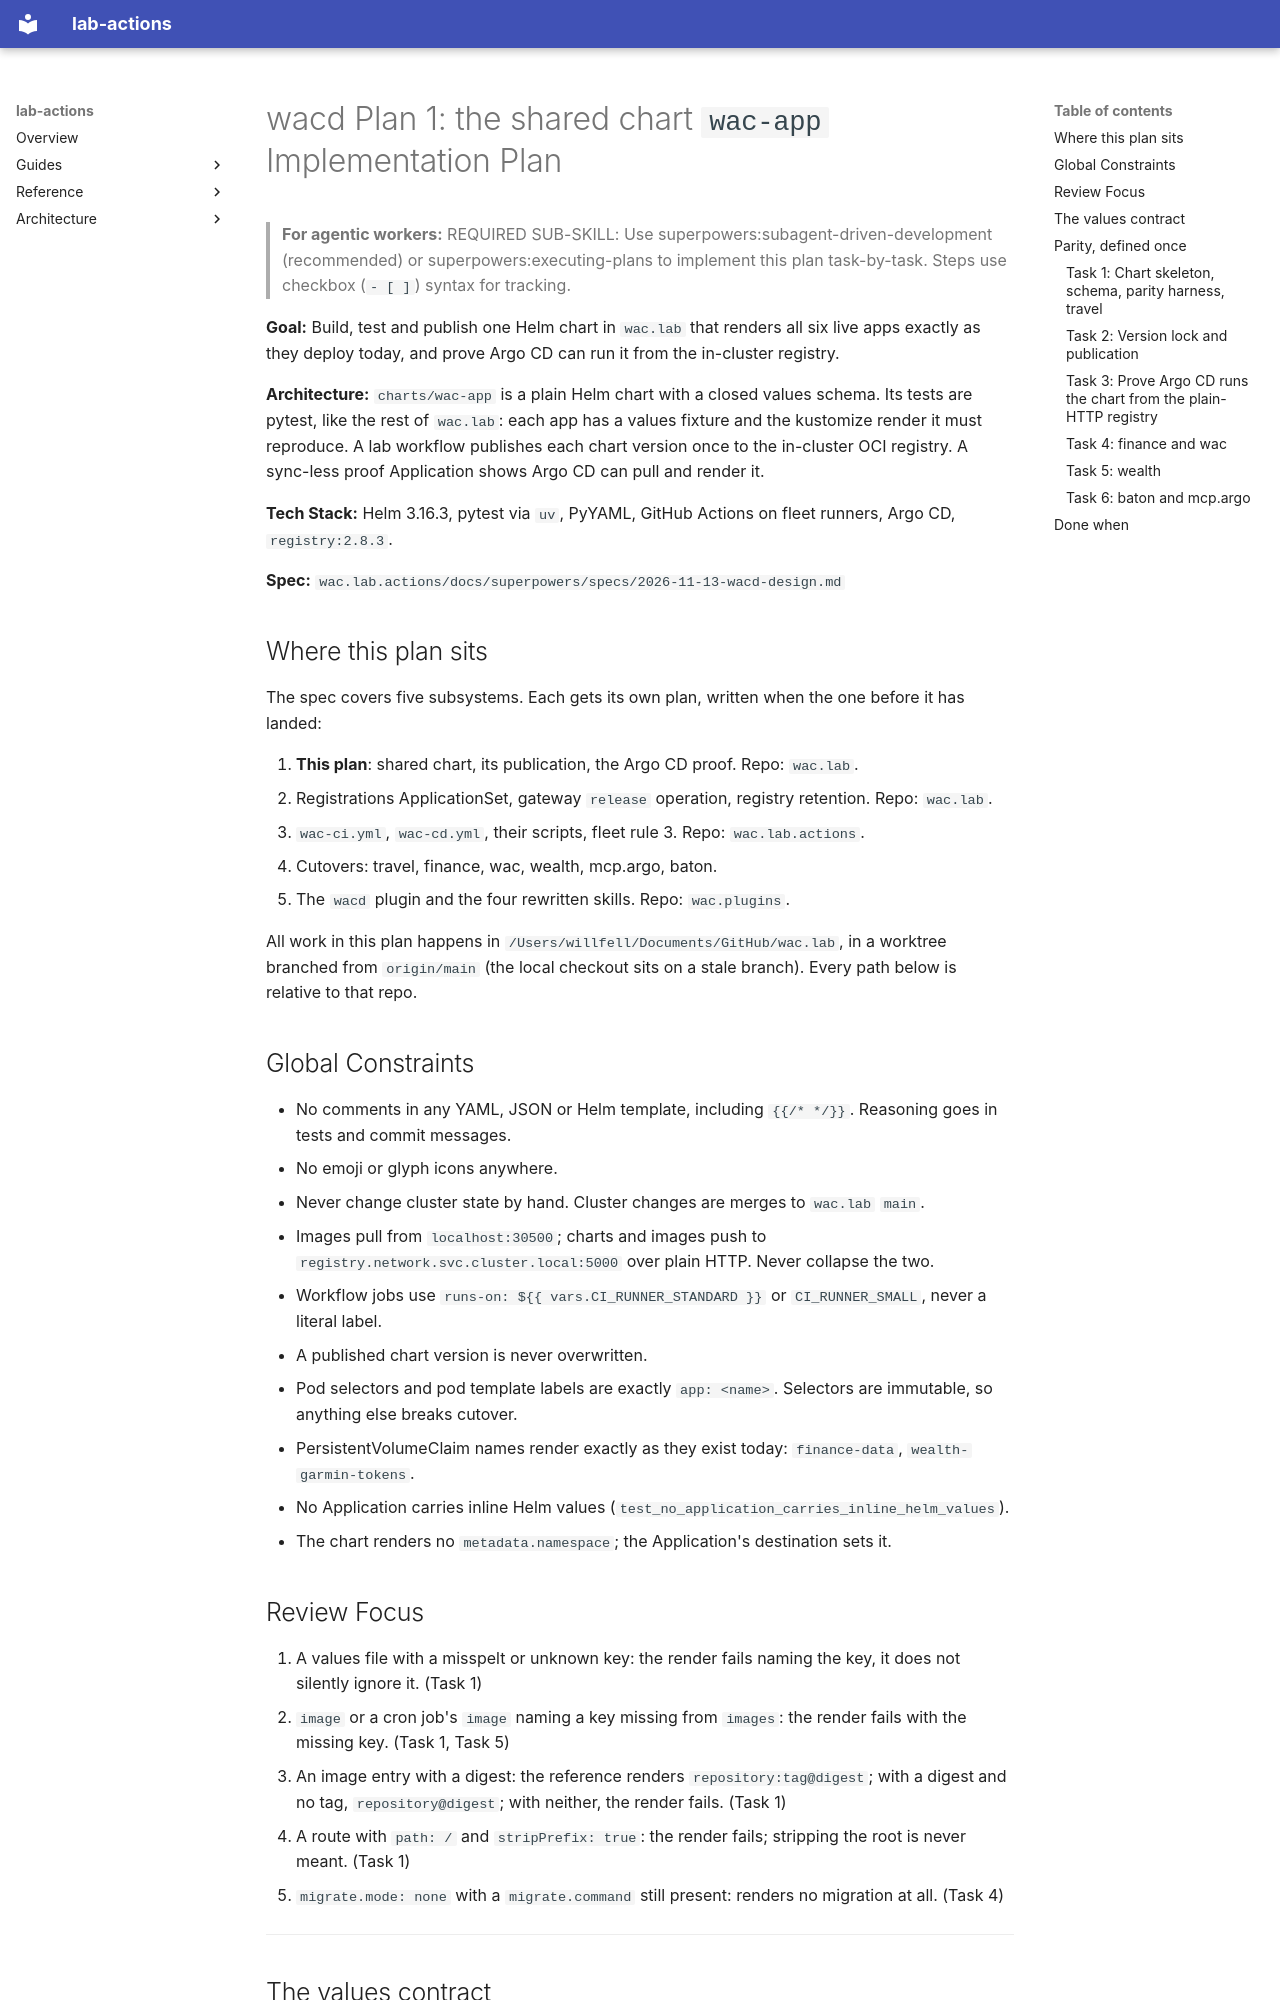

repository: willfell/wac.lab.actions · page: superpowers/plans/2026-11-13-wacd-1-shared-chart/index.html · generator: mkdocs

# wacd Plan 1: the shared chart `wac-app` Implementation Plan

> **For agentic workers:** REQUIRED SUB-SKILL: Use superpowers:subagent-driven-development (recommended) or superpowers:executing-plans to implement this plan task-by-task. Steps use checkbox (`- [ ]`) syntax for tracking.

**Goal:** Build, test and publish one Helm chart in `wac.lab` that renders all six live apps exactly as they deploy today, and prove Argo CD can run it from the in-cluster registry.

**Architecture:** `charts/wac-app` is a plain Helm chart with a closed values schema. Its tests are pytest, like the rest of `wac.lab`: each app has a values fixture and the kustomize render it must reproduce. A lab workflow publishes each chart version once to the in-cluster OCI registry. A sync-less proof Application shows Argo CD can pull and render it.

**Tech Stack:** Helm 3.16.3, pytest via `uv`, PyYAML, GitHub Actions on fleet runners, Argo CD, `registry:2.8.3`.

**Spec:** `wac.lab.actions/docs/superpowers/specs/2026-11-13-wacd-design.md`

## Where this plan sits

The spec covers five subsystems. Each gets its own plan, written when the one before it has landed:

1. **This plan**: shared chart, its publication, the Argo CD proof. Repo: `wac.lab`.
2. Registrations ApplicationSet, gateway `release` operation, registry retention. Repo: `wac.lab`.
3. `wac-ci.yml`, `wac-cd.yml`, their scripts, fleet rule 3. Repo: `wac.lab.actions`.
4. Cutovers: travel, finance, wac, wealth, mcp.argo, baton.
5. The `wacd` plugin and the four rewritten skills. Repo: `wac.plugins`.

All work in this plan happens in `/Users/willfell/Documents/GitHub/wac.lab`, in a worktree branched from `origin/main` (the local checkout sits on a stale branch). Every path below is relative to that repo.

## Global Constraints

- No comments in any YAML, JSON or Helm template, including `{{/* */}}`. Reasoning goes in tests and commit messages.
- No emoji or glyph icons anywhere.
- Never change cluster state by hand. Cluster changes are merges to `wac.lab` `main`.
- Images pull from `localhost:30500`; charts and images push to `registry.network.svc.cluster.local:5000` over plain HTTP. Never collapse the two.
- Workflow jobs use `runs-on: ${{ vars.CI_RUNNER_STANDARD }}` or `CI_RUNNER_SMALL`, never a literal label.
- A published chart version is never overwritten.
- Pod selectors and pod template labels are exactly `app: <name>`. Selectors are immutable, so anything else breaks cutover.
- PersistentVolumeClaim names render exactly as they exist today: `finance-data`, `wealth-garmin-tokens`.
- No Application carries inline Helm values (`test_no_application_carries_inline_helm_values`).
- The chart renders no `metadata.namespace`; the Application's destination sets it.

## Review Focus

1. A values file with a misspelt or unknown key: the render fails naming the key, it does not silently ignore it. (Task 1)
2. `image` or a cron job's `image` naming a key missing from `images`: the render fails with the missing key. (Task 1, Task 5)
3. An image entry with a digest: the reference renders `repository:tag@digest`; with a digest and no tag, `repository@digest`; with neither, the render fails. (Task 1)
4. A route with `path: /` and `stripPrefix: true`: the render fails; stripping the root is never meant. (Task 1)
5. `migrate.mode: none` with a `migrate.command` still present: renders no migration at all. (Task 4)

---
